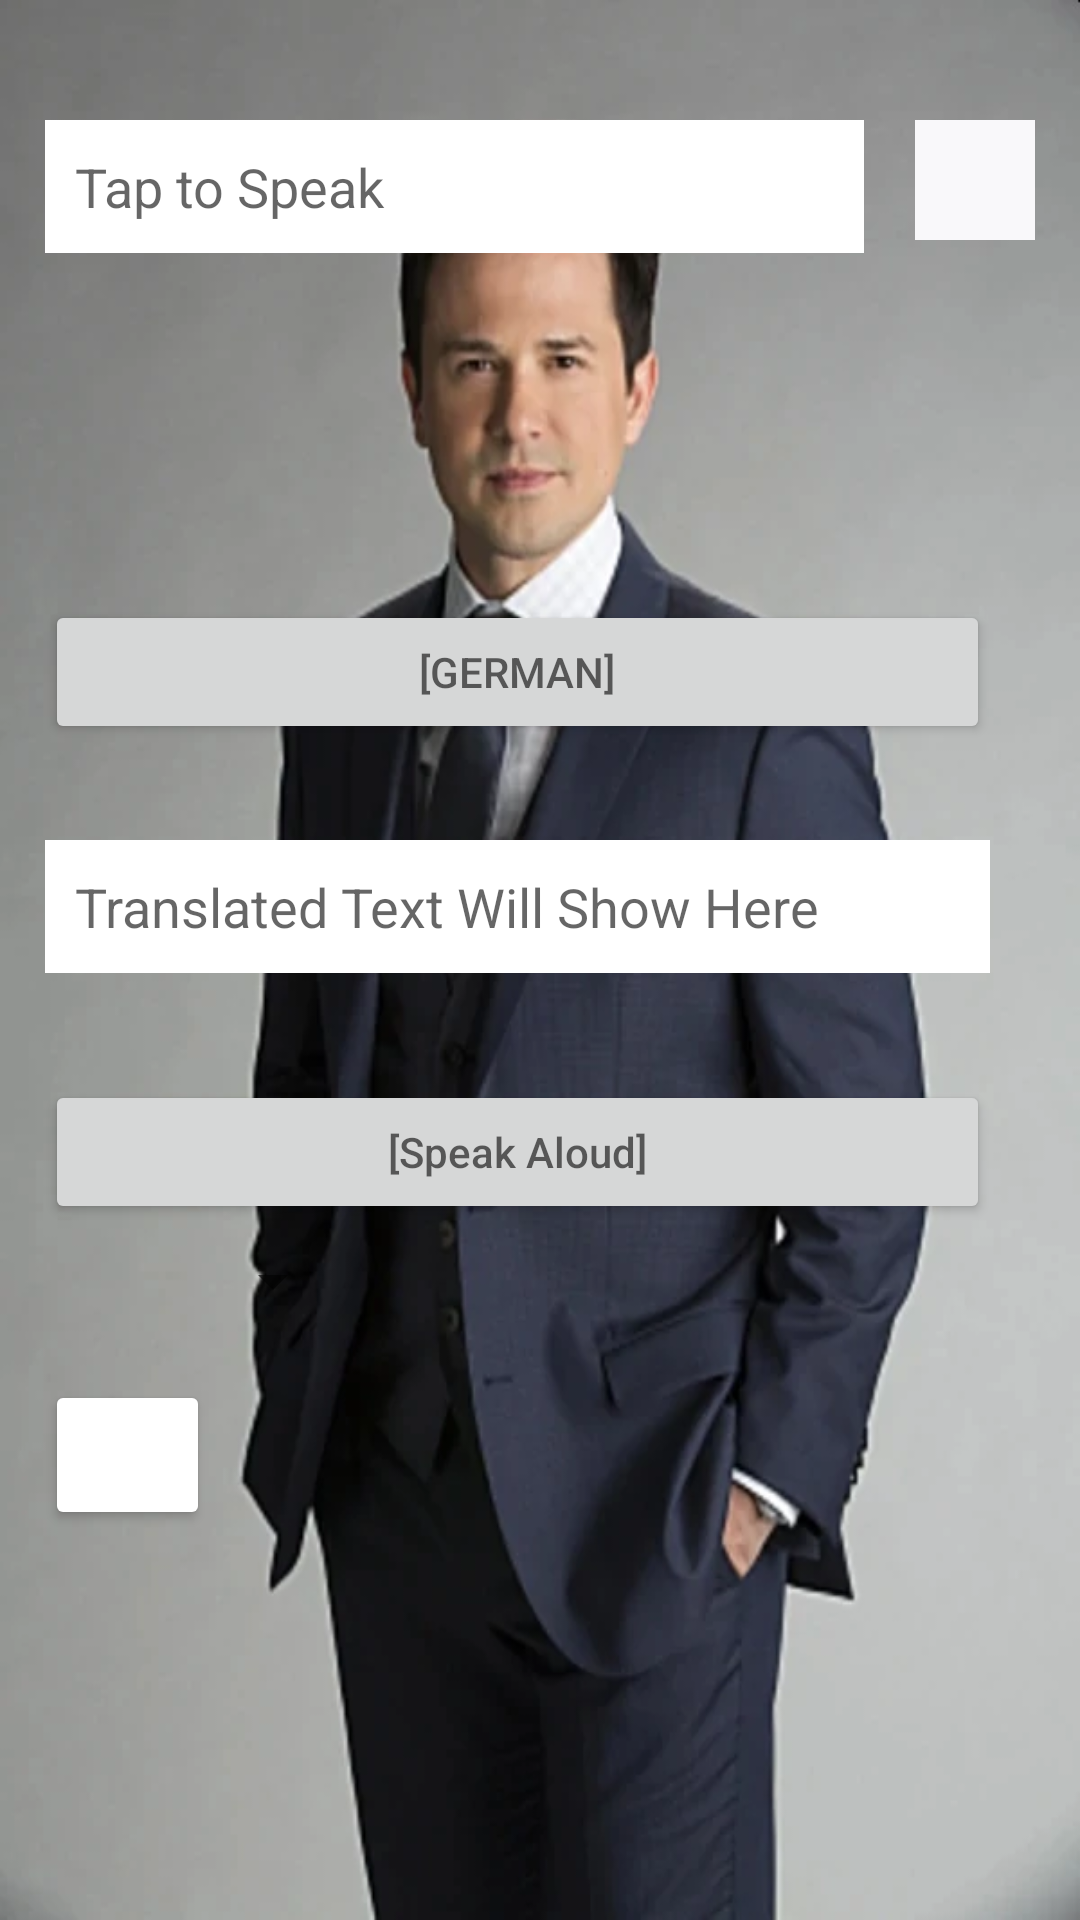

Layout XML and referenced resources for this Android screen:
<!-- AndroidManifest.xml: application theme AppTheme -->
<!-- res/layout/activity_main2.xml -->
<?xml version="1.0" encoding="utf-8"?>
<RelativeLayout xmlns:android="http://schemas.android.com/apk/res/android"
    xmlns:app="http://schemas.android.com/apk/res-auto"
    xmlns:tools="http://schemas.android.com/tools"
    android:layout_width="match_parent"
    android:layout_height="match_parent"
    android:background="@drawable/background_2_benny"
    tools:context=".MainActivity2">

    <RelativeLayout
        android:layout_width="match_parent"
        android:layout_height="wrap_content"
        android:layout_centerHorizontal="true"
        android:layout_marginLeft="15dp"
        android:layout_marginTop="40dp"
        android:layout_marginRight="15dp">


        <EditText
            android:id="@+id/text"
            style="@style/EditTextStyleWhite"
            android:layout_width="match_parent"
            android:layout_height="wrap_content"
            android:layout_centerHorizontal="true"
            android:layout_marginRight="17dp"
            android:layout_toLeftOf="@id/button"
            android:hint="Tap to Speak"
            android:padding="10dp" />

        <EditText
            android:id="@+id/translatedText"
            style="@style/EditTextStyleWhite"
            android:layout_width="match_parent"
            android:layout_height="wrap_content"
            android:layout_marginTop="240dp"
            android:layout_marginRight="15dp"
            android:hint="Translated Text Will Show Here"
            android:padding="10dp" />

        <ImageView
            android:id="@+id/button"
            android:layout_width="40dp"
            android:layout_height="40dp"
            android:layout_alignParentRight="true"
            android:background="#F9F8FA"
            android:backgroundTint="#F9F8FA"
            android:paddingRight="10dp"
            android:src="@drawable/ic_mic_black_off" />

        <Button
            android:id="@+id/toggleButton"
            android:layout_width="55dp"
            android:layout_height="50dp"
            android:layout_marginTop="420dp"
            android:layout_marginRight="15dp"
            android:backgroundTint="@color/common_google_signin_btn_text_light_focused"
            android:padding="10dp" />

        <Spinner
            android:id="@+id/spinner"
            android:layout_width="100dp"
            android:layout_height="wrap_content"
            android:layout_marginTop="375dp"
            android:prompt="@string/spinner_title" />

        <Button
            android:id="@+id/translateBtn"
            android:layout_width="match_parent"
            android:layout_height="wrap_content"
            android:layout_marginTop="160dp"
            android:layout_marginRight="15dp"
            android:hint="[GERMAN]"
            android:padding="10dp" />

        <Button
            android:id="@+id/speakBtn"
            android:layout_width="match_parent"
            android:layout_height="wrap_content"
            android:layout_marginTop="320dp"
            android:layout_marginRight="15dp"
            android:hint="[Speak Aloud]"
            android:padding="10dp" />

    </RelativeLayout>


</RelativeLayout>
<!-- resources referenced by this layout -->
<resources>
  <!-- drawable background_2_benny: webp bitmap (drawable, 24620 bytes) -->
  <string name="spinner_title">LANGUAGE</string>
  <style name="EditTextStyleWhite" parent="android:style/Widget.EditText">
          <item name="android:textColor">@color/black</item>
          <item name="android:background">@color/white</item>
      </style>
  <style name="AppTheme" parent="Theme.AppCompat.Light.DarkActionBar">
          
          <item name="colorPrimary">@color/colorPrimary</item>
          <item name="colorPrimaryDark">@color/colorPrimaryDark</item>
          <item name="colorAccent">@color/colorAccent</item>
      </style>
  <color name="black">#000000</color>
  <color name="white">#FFFFFF</color>
  <color name="colorPrimary">#6200EE</color>
  <color name="colorPrimaryDark">#3700B3</color>
  <color name="colorAccent">#03DAC5</color>
</resources>
